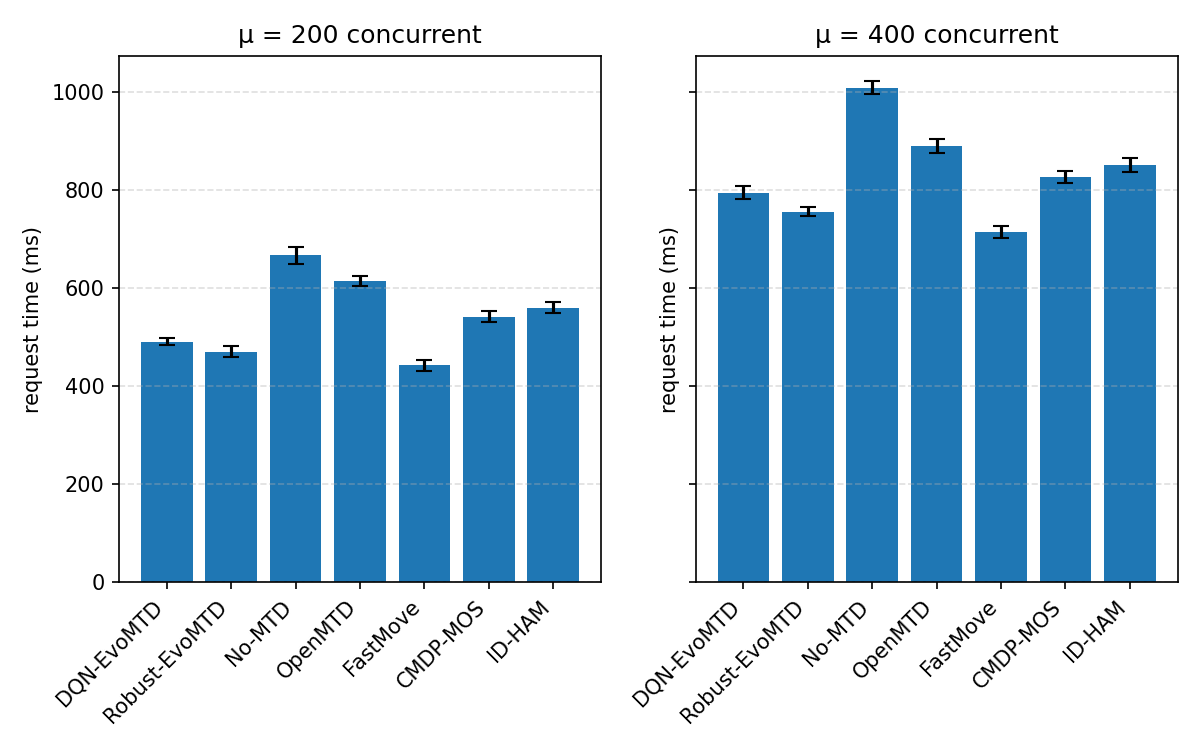

Data behind this chart, as committed beside it:
mu, method, metric, p95, , , , ????=200, ????=400
200, DQN-EvoMTD, 490.6, 498.3, , , DQN-EvoMTD, 490.6, 794.5
400, DQN-EvoMTD, 794.5, 807, , , Robust-EvoMTD, 469.8, 755.5
200, Robust-EvoMTD, 469.8, 481.4, , , OpenMTD, 614, 889.7
400, Robust-EvoMTD, 755.5, 764.3, , , FastMove, 442.5, 714.1
200, No-MTD, 666.5, 683.6, , , CMDP-MOS, 541.4, 826.2
400, No-MTD, 1009, 1022, , , ID-HAM, 559.6, 850.9
200, OpenMTD, 614, 624.5, , , , , 
400, OpenMTD, 889.7, 903.5, , , , , 
200, FastMove, 442.5, 453.9, , , , , 
400, FastMove, 714.1, 726.3, , , , , 
200, CMDP-MOS, 541.4, 553.1, , , , , 
400, CMDP-MOS, 826.2, 837.8, , , , , 
200, ID-HAM, 559.6, 570.8, , , , , 
400, ID-HAM, 850.9, 864.6, , , , , 
